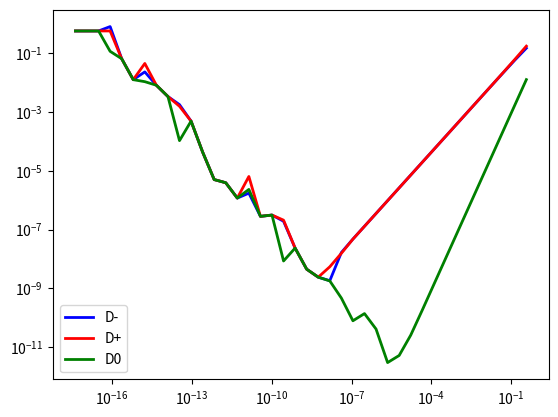

Write the Python code that produced this figure.
from math import sin, cos, exp
import matplotlib.pyplot as plt
import numpy as np

def Dplus(f, x = 1):
    def g(h):
        return (f(x+h)-f(x))/h
    return g

def Dminus(f, x=1):
    def p(h):
        return (f(x)-f(x-h))/h
    return p

def Dcenter(f, x = 1):
    def k(h):
        return (f(x+h)-f(x-h))/(2*h)
    return k


g = Dplus(sin)
p = Dminus(sin)
k= Dcenter(sin)

print("calculating values: ")
print("\nD+: ")
print(g(.00001))
print("\nD-: ")
print(p(.00001))
print("\nD0: ")
print(k(.00001))
print("\nexact: ")
print(cos(1))

# part 1
x = np.linspace(1,40,40)

f = np.cos(np.ones(40))

p1= [p(exp(-1*i)) for i in x]
g1= [g( exp(-1*i) ) for i in x]
k1= [k(exp(-1*i)) for i in x]
x= np.exp(-1*x)

print("exp(-n):")

#part 2
print("\nPart 2 - (np.finfo(abs(g1-f).dtype).eps):")
print("|D+ - cos(x)| : ")
print(np.finfo(abs(g1-f).dtype).eps)
print("\n|D- - cos(x)| : ")
print(np.finfo(abs(p1-f).dtype).eps)
print("\n|D0 - cos(x)| : ")
print(np.finfo(abs(k1-f).dtype).eps)

print("\nComparing this to the numbers calculated in part a, \
      we can see that the error present in our calculations \
      from using numpy's data type start to out weigh the error\
      from our calcultaions. Thus going to the precision of the \
      the final exp(-35) to exp(-40) is irrelevant because the increase\
      in accuracy is orders of magnitude smaller than the error from \
      the data type we store our answers in. ")


plt.figure()
plt.loglog(x, abs(p1-f), 'b', lw=2, label='D-')
plt.loglog(x, abs(g1-f), 'r', lw=2, label='D+')
plt.loglog(x, abs(k1-f), 'g', lw=2, label='D0')
plt.legend(loc='best')
plt.show()
